Run: headless pygame with SDL's dummy video driver; simulated clock (each Clock.tick advances the game by its frame time, no real sleeping); random seed 0; keys injected as events and as key.get_pressed() state; no mouse input; restart key C tapped at the start of phases 3 and 4.
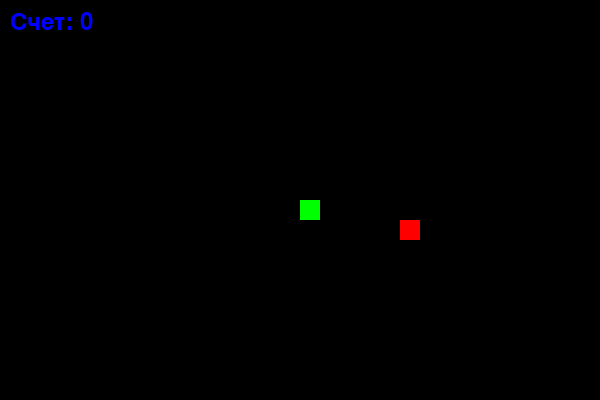
Frame 1 of 4 · flips 1–60 · no input
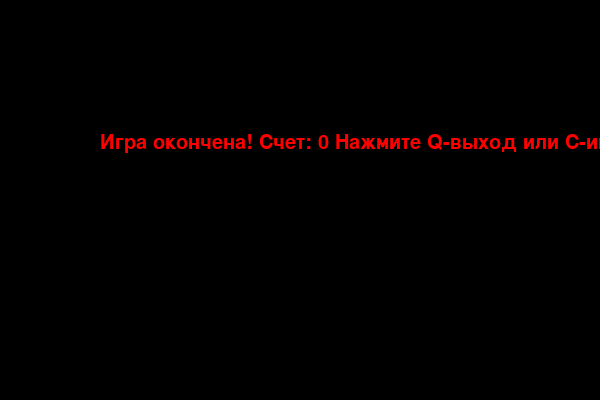
Frame 2 of 4 · flips 61–180 · tapped SPACE, RETURN · held RIGHT (→), D
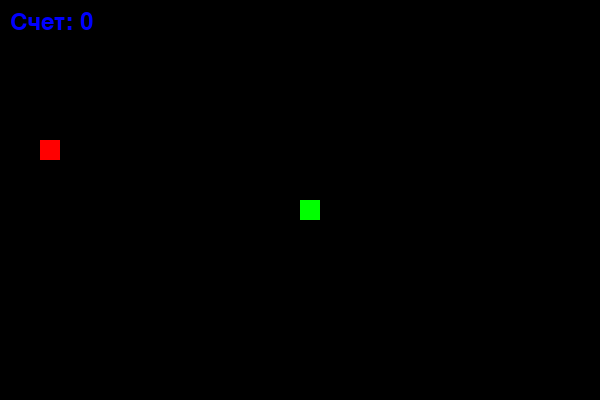
Frame 3 of 4 · flips 181–300 · tapped C · held DOWN (↓), S
Frame 4 of 4 · flips 301–420 · tapped C · held LEFT (←), A, UP (↑), W · screen same as frame 2, image omitted

The pygame program that drew these frames:

import pygame
import random
import time

# Инициализация Pygame
pygame.init()

# Цвета
WHITE = (255, 255, 255)
BLACK = (0, 0, 0)
RED = (255, 0, 0)
GREEN = (0, 255, 0)
BLUE = (0, 0, 255)  # Добавим цвет для текста счета

# Размеры экрана и блоков
BLOCK_SIZE = 20
SPEED = 15
WIDTH, HEIGHT = 600, 400

# Создание экрана
screen = pygame.display.set_mode((WIDTH, HEIGHT))
pygame.display.set_caption('Змейка')

clock = pygame.time.Clock()
font = pygame.font.SysFont(None, 30)
score_font = pygame.font.SysFont(None, 35)  # Шрифт для счета

def draw_snake(snake_list):
    for block in snake_list:
        pygame.draw.rect(screen, GREEN, [block[0], block[1], BLOCK_SIZE, BLOCK_SIZE])

def message(msg, color):
    text = font.render(msg, True, color)
    screen.blit(text, [WIDTH / 6, HEIGHT / 3])

def show_score(score):
    score_text = score_font.render(f"Счет: {score}", True, BLUE)
    screen.blit(score_text, [10, 10])  # Выводим счет в верхнем левом углу

def game_loop():
    game_over = False
    game_close = False
    
    # Начальная позиция змейки
    x1 = WIDTH / 2
    y1 = HEIGHT / 2
    
    # Изменение позиции
    x1_change = 0
    y1_change = 0
    
    # Змейка
    snake_list = []
    length_of_snake = 1
    
    # Счетчик съеденных фруктов
    score = 0
    
    # Еда
    foodx = round(random.randrange(0, WIDTH - BLOCK_SIZE) / BLOCK_SIZE) * BLOCK_SIZE
    foody = round(random.randrange(0, HEIGHT - BLOCK_SIZE) / BLOCK_SIZE) * BLOCK_SIZE
    
    while not game_over:
        
        while game_close:
            screen.fill(BLACK)
            message(f"Игра окончена! Счет: {score} Нажмите Q-выход или C-играть снова", RED)
            pygame.display.update()
            
            for event in pygame.event.get():
                if event.type == pygame.KEYDOWN:
                    if event.key == pygame.K_q:
                        game_over = True
                        game_close = False
                    if event.key == pygame.K_c:
                        game_loop()
        
        for event in pygame.event.get():
            if event.type == pygame.QUIT:
                game_over = True
            if event.type == pygame.KEYDOWN:
                if event.key == pygame.K_LEFT and x1_change == 0:
                    x1_change = -BLOCK_SIZE
                    y1_change = 0
                elif event.key == pygame.K_RIGHT and x1_change == 0:
                    x1_change = BLOCK_SIZE
                    y1_change = 0
                elif event.key == pygame.K_UP and y1_change == 0:
                    y1_change = -BLOCK_SIZE
                    x1_change = 0
                elif event.key == pygame.K_DOWN and y1_change == 0:
                    y1_change = BLOCK_SIZE
                    x1_change = 0
        
        # Проверка границ
        if x1 >= WIDTH or x1 < 0 or y1 >= HEIGHT or y1 < 0:
            game_close = True
            
        x1 += x1_change
        y1 += y1_change
        screen.fill(BLACK)
        
        # Рисуем еду
        pygame.draw.rect(screen, RED, [foodx, foody, BLOCK_SIZE, BLOCK_SIZE])
        
        # Обновляем змейку
        snake_head = []
        snake_head.append(x1)
        snake_head.append(y1)
        snake_list.append(snake_head)
        
        if len(snake_list) > length_of_snake:
            del snake_list[0]
            
        # Проверка на столкновение с собой
        for block in snake_list[:-1]:
            if block == snake_head:
                game_close = True
                
        draw_snake(snake_list)
        
        # Отображаем счет
        show_score(score)
        
        pygame.display.update()
        
        # Проверка съела ли змейка еду
        if x1 == foodx and y1 == foody:
            foodx = round(random.randrange(0, WIDTH - BLOCK_SIZE) / BLOCK_SIZE) * BLOCK_SIZE
            foody = round(random.randrange(0, HEIGHT - BLOCK_SIZE) / BLOCK_SIZE) * BLOCK_SIZE
            length_of_snake += 1
            score += 1  # Увеличиваем счет при съедании фрукта
            
        clock.tick(SPEED)
        
    pygame.quit()
    quit()

game_loop()
